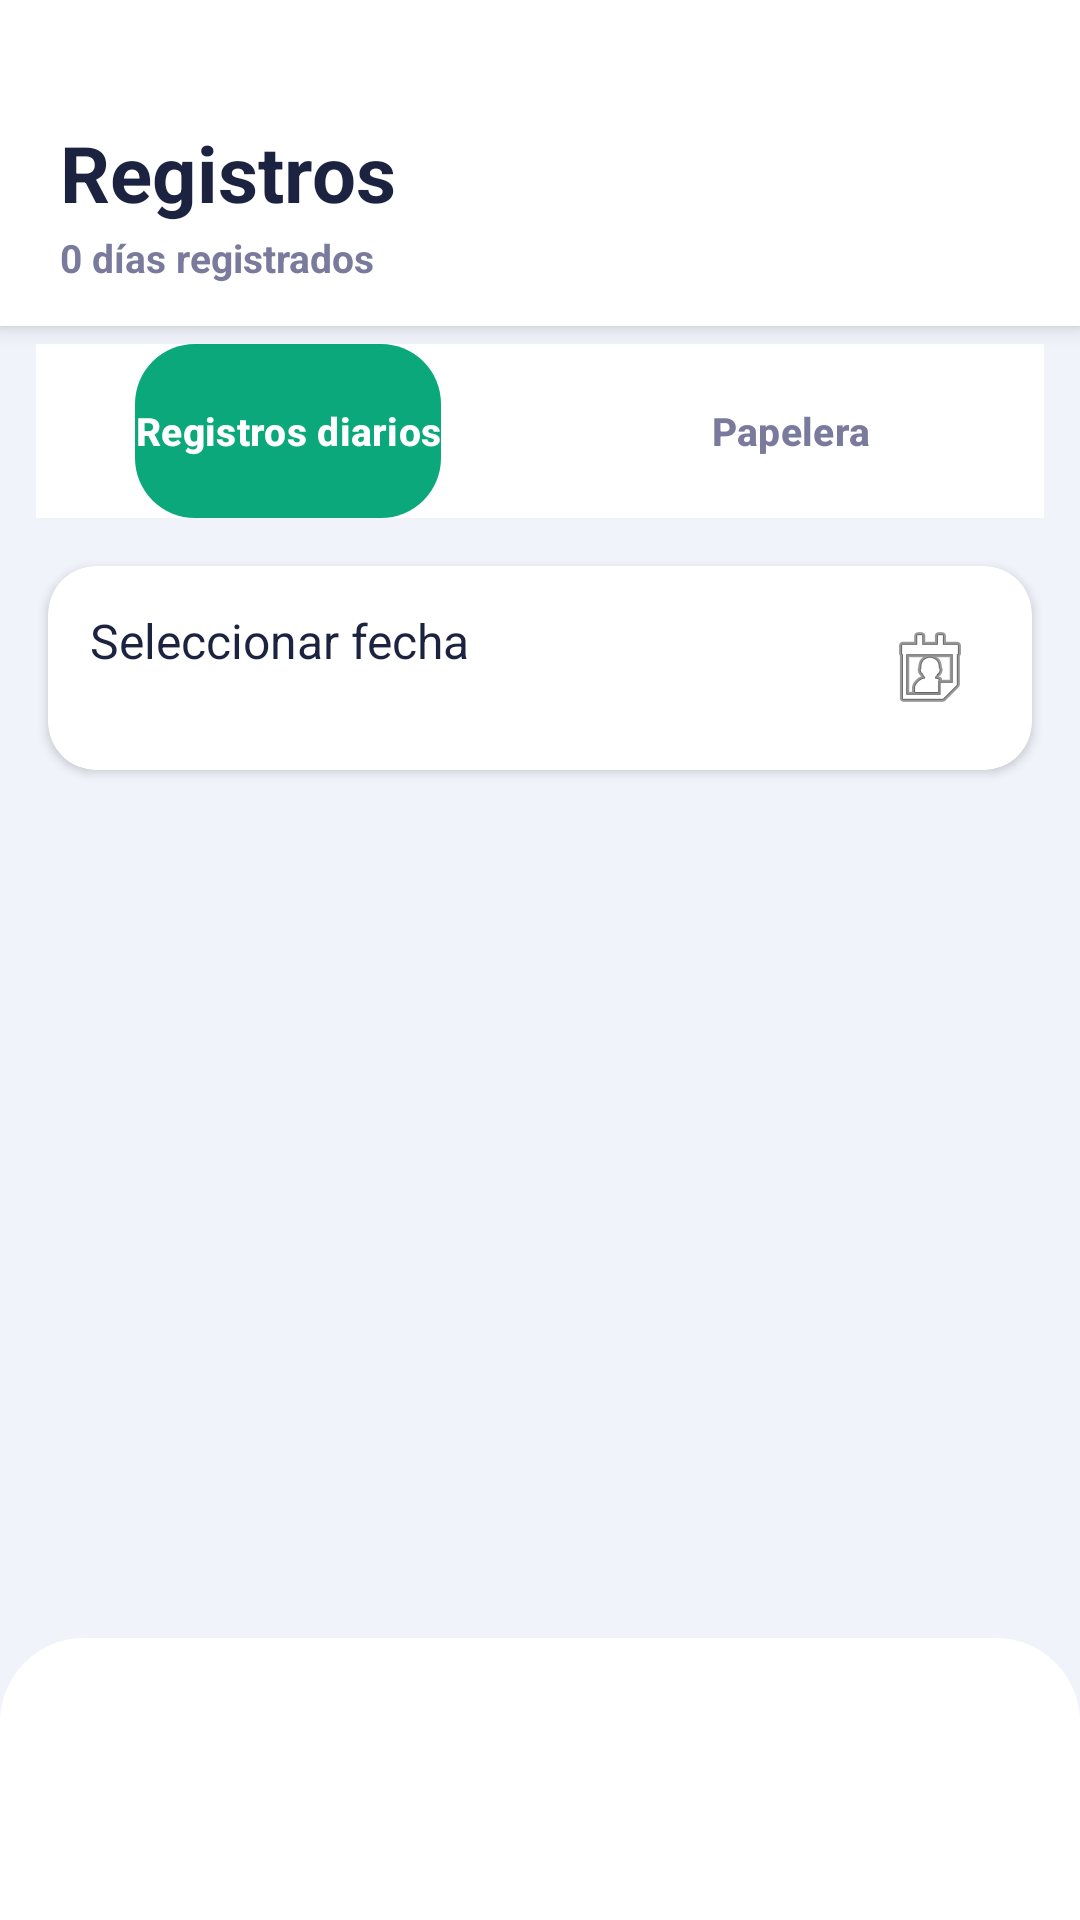

Write the Android layout XML for this screen, with the resource values it uses.
<!-- AndroidManifest.xml: application theme Theme.TotalDiaria -->
<!-- res/layout/activity_registros.xml -->
<?xml version="1.0" encoding="utf-8"?>
<LinearLayout
    xmlns:android="http://schemas.android.com/apk/res/android"
    xmlns:app="http://schemas.android.com/apk/res-auto"
    android:layout_width="match_parent"
    android:layout_height="match_parent"
    android:orientation="vertical"
    android:background="#F0F3FA">

    

    <LinearLayout
        android:layout_width="match_parent"
        android:layout_height="wrap_content"
        android:background="#FFFFFF"
        android:elevation="4dp"
        android:orientation="vertical"
        android:paddingStart="20dp"
        android:paddingTop="40dp"
        android:paddingEnd="20dp"
        android:paddingBottom="14dp">

        <TextView
            android:layout_width="wrap_content"
            android:layout_height="wrap_content"
            android:text="Registros"
            android:textColor="#1C2340"
            android:textSize="26sp"
            android:textStyle="bold"/>

        <TextView
            android:id="@+id/txtContadorRegistros"
            android:layout_width="wrap_content"
            android:layout_height="wrap_content"
            android:layout_marginTop="2dp"
            android:text="0 días registrados"
            android:textColor="#7A7A9D"
            android:textSize="13sp"
            android:textStyle="bold"/>

    </LinearLayout>

    

    

    <com.google.android.material.tabs.TabLayout
        android:id="@+id/tabLayoutRegistros"
        android:layout_width="match_parent"
        android:layout_height="58dp"
        android:layout_marginTop="6dp"
        android:layout_marginStart="12dp"
        android:layout_marginEnd="12dp"
        android:background="#FFFFFF"
        app:tabIndicator="@drawable/bg_tab_seleccionada"
        app:tabIndicatorColor="#0AA87A"
        app:tabIndicatorFullWidth="false"
        app:tabIndicatorGravity="stretch"
        app:tabIndicatorHeight="40dp"
        app:tabMode="fixed"
        app:tabGravity="fill"
        app:tabMinWidth="136dp"
        app:tabRippleColor="#00000000"
        app:tabTextAppearance="@style/TextoPestanaRegistros"
        app:tabTextColor="#7A7A9D"
        app:tabSelectedTextColor="#FFFFFF"
        app:tabPaddingStart="12dp"
        app:tabPaddingEnd="12dp">

        <com.google.android.material.tabs.TabItem
            android:layout_width="wrap_content"
            android:layout_height="wrap_content"
            android:text="Registros diarios"/>

        <com.google.android.material.tabs.TabItem
            android:layout_width="wrap_content"
            android:layout_height="wrap_content"
            android:text="Papelera"/>

    </com.google.android.material.tabs.TabLayout>

    

    <androidx.cardview.widget.CardView
        android:id="@+id/cardFiltroFecha"
        android:layout_width="match_parent"
        android:layout_height="wrap_content"
        android:layout_margin="16dp"
        app:cardCornerRadius="16dp"
        app:cardBackgroundColor="#FFFFFF">

        <LinearLayout
            android:layout_width="match_parent"
            android:layout_height="wrap_content"
            android:orientation="horizontal"
            android:padding="14dp">

            <TextView
                android:id="@+id/txtFechaSeleccionada"
                android:layout_width="0dp"
                android:layout_height="wrap_content"
                android:layout_weight="1"
                android:text="Seleccionar fecha"
                android:textColor="#1C2340"
                android:textSize="16sp"/>

            <ImageButton
                android:id="@+id/btnCalendario"
                android:layout_width="40dp"
                android:layout_height="40dp"
                android:background="@android:color/transparent"
                android:src="@android:drawable/ic_menu_my_calendar"/>
        </LinearLayout>

    </androidx.cardview.widget.CardView>

    

    <FrameLayout
        android:layout_width="match_parent"
        android:layout_height="0dp"
        android:layout_weight="1">

        <androidx.recyclerview.widget.RecyclerView
            android:id="@+id/recyclerRegistros"
            android:layout_width="match_parent"
            android:layout_height="match_parent"/>

        <TextView
            android:id="@+id/txtVacioRegistros"
            android:layout_width="wrap_content"
            android:layout_height="wrap_content"
            android:layout_gravity="center"
            android:text="Aún no hay registros diarios"
            android:textColor="#7A7A9D"
            android:textSize="15sp"
            android:visibility="gone"/>

        <androidx.recyclerview.widget.RecyclerView
            android:id="@+id/recyclerPapelera"
            android:layout_width="match_parent"
            android:layout_height="match_parent"
            android:visibility="gone"/>

        <TextView
            android:id="@+id/txtVaciaPapelera"
            android:layout_width="wrap_content"
            android:layout_height="wrap_content"
            android:layout_gravity="center"
            android:text="La papelera está vacía"
            android:textColor="#7A7A9D"
            android:textSize="15sp"
            android:visibility="gone"/>

    </FrameLayout>

    
    <com.google.android.material.bottomnavigation.BottomNavigationView
        android:id="@+id/bottomNav"
        style="@style/MenuInferiorCompacto"
        android:layout_width="match_parent"
        android:layout_height="wrap_content" />

</LinearLayout>
<!-- resources referenced by this layout -->
<resources>
  <!-- drawable bg_tab_seleccionada (drawable) -->
  <?xml version="1.0" encoding="utf-8"?>
  <shape xmlns:android="http://schemas.android.com/apk/res/android"
      android:shape="rectangle">
  
      <corners android:radius="20dp"/>
  
      <solid android:color="#0AA87A"/>
  
  </shape>
  <style name="MenuInferiorCompacto" parent="Widget.Material3.BottomNavigationView">
          <item name="android:background">@drawable/bg_bottom_menu</item>
          <item name="android:elevation">12dp</item>
          <item name="android:paddingTop">4dp</item>
          <item name="android:paddingBottom">10dp</item>
          <item name="itemIconSize">22dp</item>
          <item name="itemIconTint">@color/menu_colors</item>
          <item name="itemTextColor">@color/menu_colors</item>
          <item name="labelVisibilityMode">selected</item>
      </style>
  <style name="TextoPestanaRegistros" parent="TextAppearance.Design.Tab">
          <item name="android:textSize">13sp</item>
          <item name="android:textStyle">bold</item>
          <item name="android:textAllCaps">false</item>
          <item name="textAllCaps">false</item>
      </style>
  <style name="Theme.TotalDiaria" parent="Base.Theme.TotalDiaria" />
  <!-- drawable bg_bottom_menu (drawable) -->
  <?xml version="1.0" encoding="utf-8"?>
  <shape xmlns:android="http://schemas.android.com/apk/res/android">
  
      <solid android:color="#FFFFFF"/>
  
      <corners
          android:topLeftRadius="28dp"
          android:topRightRadius="28dp"/>
  
  </shape>
  <style name="Base.Theme.TotalDiaria" parent="Theme.Material3.DayNight.NoActionBar">
          <item name="android:windowAnimationStyle">@null</item>
      </style>
</resources>
